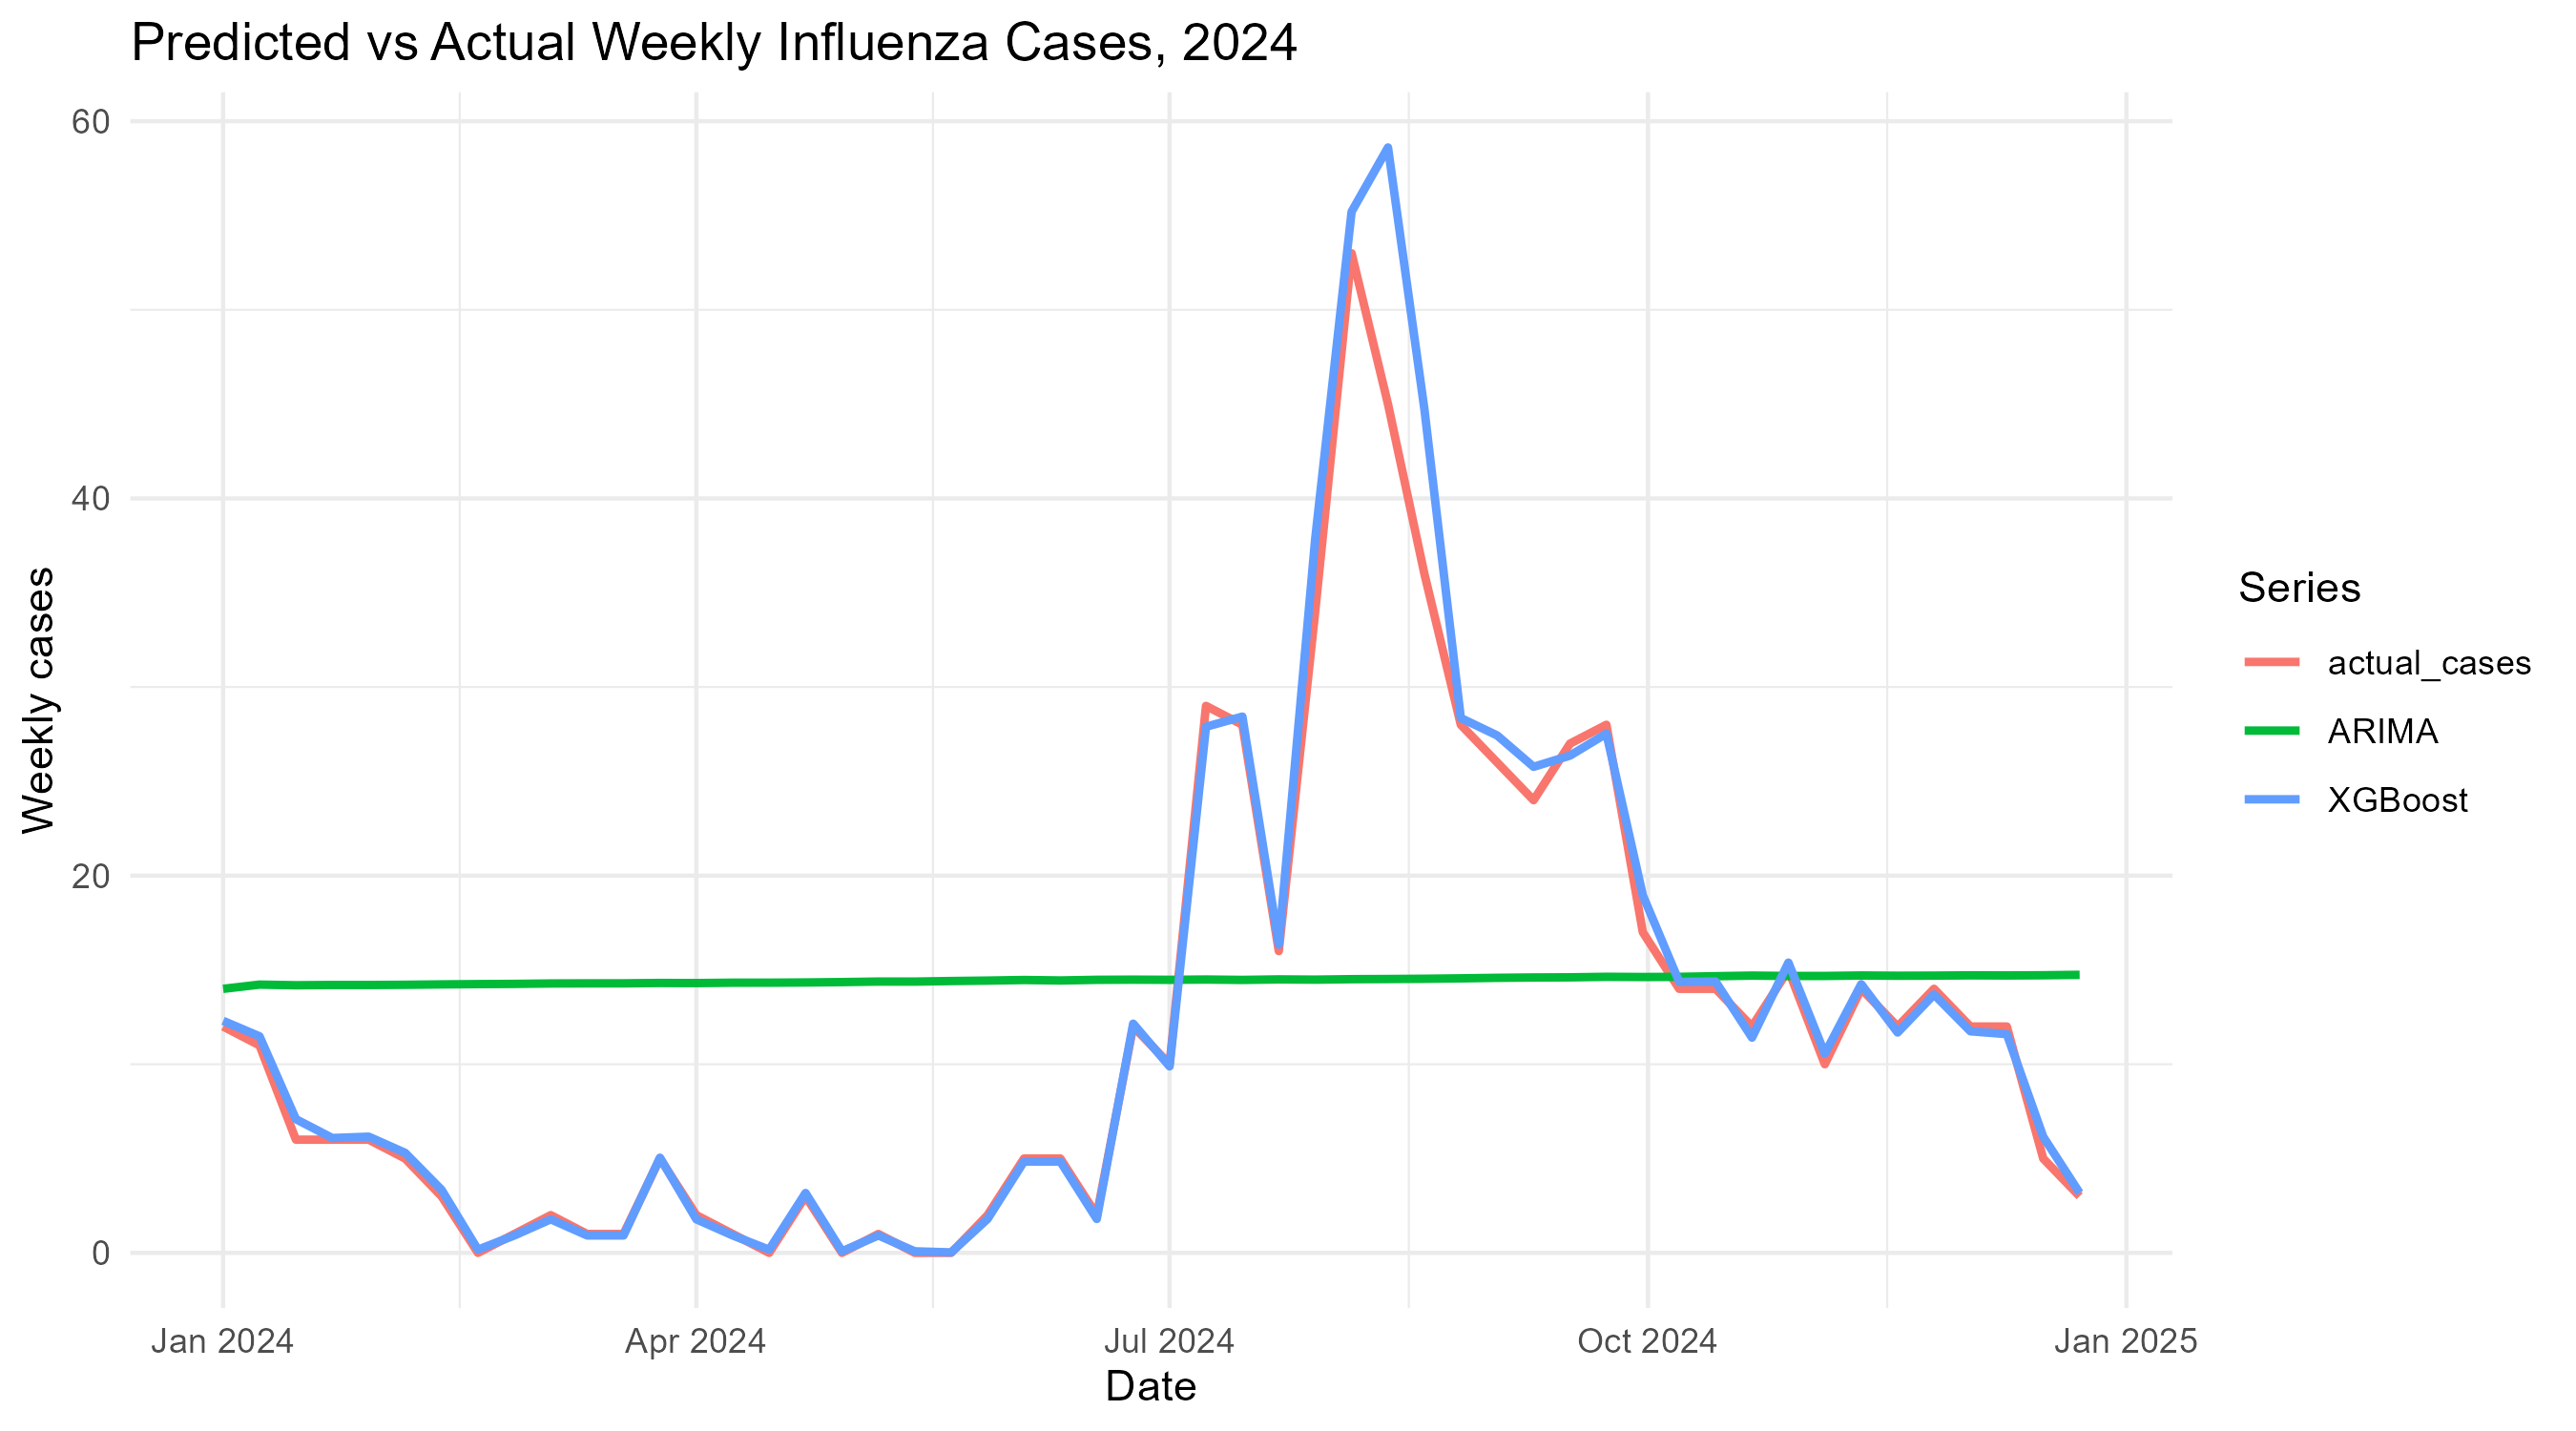

The data file committed next to this chart (first rows):
date, actual_cases, ARIMA, XGBoost
2024-01-01, 12, 14, 12.3
2024-01-08, 11, 14.22, 11.48
2024-01-15, 6, 14.19, 7.087
2024-01-22, 6, 14.2, 6.089
2024-01-29, 6, 14.2, 6.16
2024-02-05, 5, 14.21, 5.303
2024-02-12, 3, 14.23, 3.343
2024-02-19, 0, 14.25, 0.1672
2024-02-26, 1, 14.26, 0.9224
2024-03-04, 2, 14.28, 1.779
2024-03-11, 1, 14.29, 0.9224
2024-03-18, 1, 14.29, 0.9224
2024-03-25, 5, 14.31, 5.045
2024-04-01, 2, 14.3, 1.779
2024-04-08, 1, 14.32, 0.9224
2024-04-15, 0, 14.32, 0.1672
2024-04-22, 3, 14.34, 3.173
2024-04-29, 0, 14.36, 0.08189
2024-05-06, 1, 14.38, 0.9238
2024-05-13, 0, 14.38, 0.08189
2024-05-20, 0, 14.41, 0.02377
2024-05-27, 2, 14.43, 1.797
2024-06-03, 5, 14.47, 4.841
2024-06-10, 5, 14.44, 4.841
2024-06-17, 2, 14.48, 1.797
2024-06-24, 12, 14.48, 12.15
2024-07-01, 10, 14.48, 9.887
2024-07-08, 29, 14.49, 27.89
2024-07-15, 28, 14.47, 28.43
2024-07-22, 16, 14.5, 16.34
2024-07-29, 34, 14.48, 37.85
2024-08-05, 53, 14.51, 55.2
2024-08-12, 45, 14.52, 58.61
2024-08-19, 36, 14.53, 44.73
2024-08-26, 28, 14.55, 28.36
2024-09-02, 26, 14.58, 27.43
2024-09-09, 24, 14.6, 25.77
2024-09-16, 27, 14.61, 26.37
2024-09-23, 28, 14.64, 27.53
2024-09-30, 17, 14.62, 18.96
2024-10-07, 14, 14.63, 14.37
2024-10-14, 14, 14.67, 14.38
2024-10-21, 12, 14.7, 11.41
2024-10-28, 15, 14.68, 15.39
2024-11-04, 10, 14.68, 10.56
2024-11-11, 14, 14.71, 14.25
2024-11-18, 12, 14.69, 11.68
2024-11-25, 14, 14.7, 13.7
2024-12-02, 12, 14.71, 11.75
2024-12-09, 12, 14.71, 11.6
2024-12-16, 5, 14.72, 6.155
2024-12-23, 3, 14.74, 3.178
